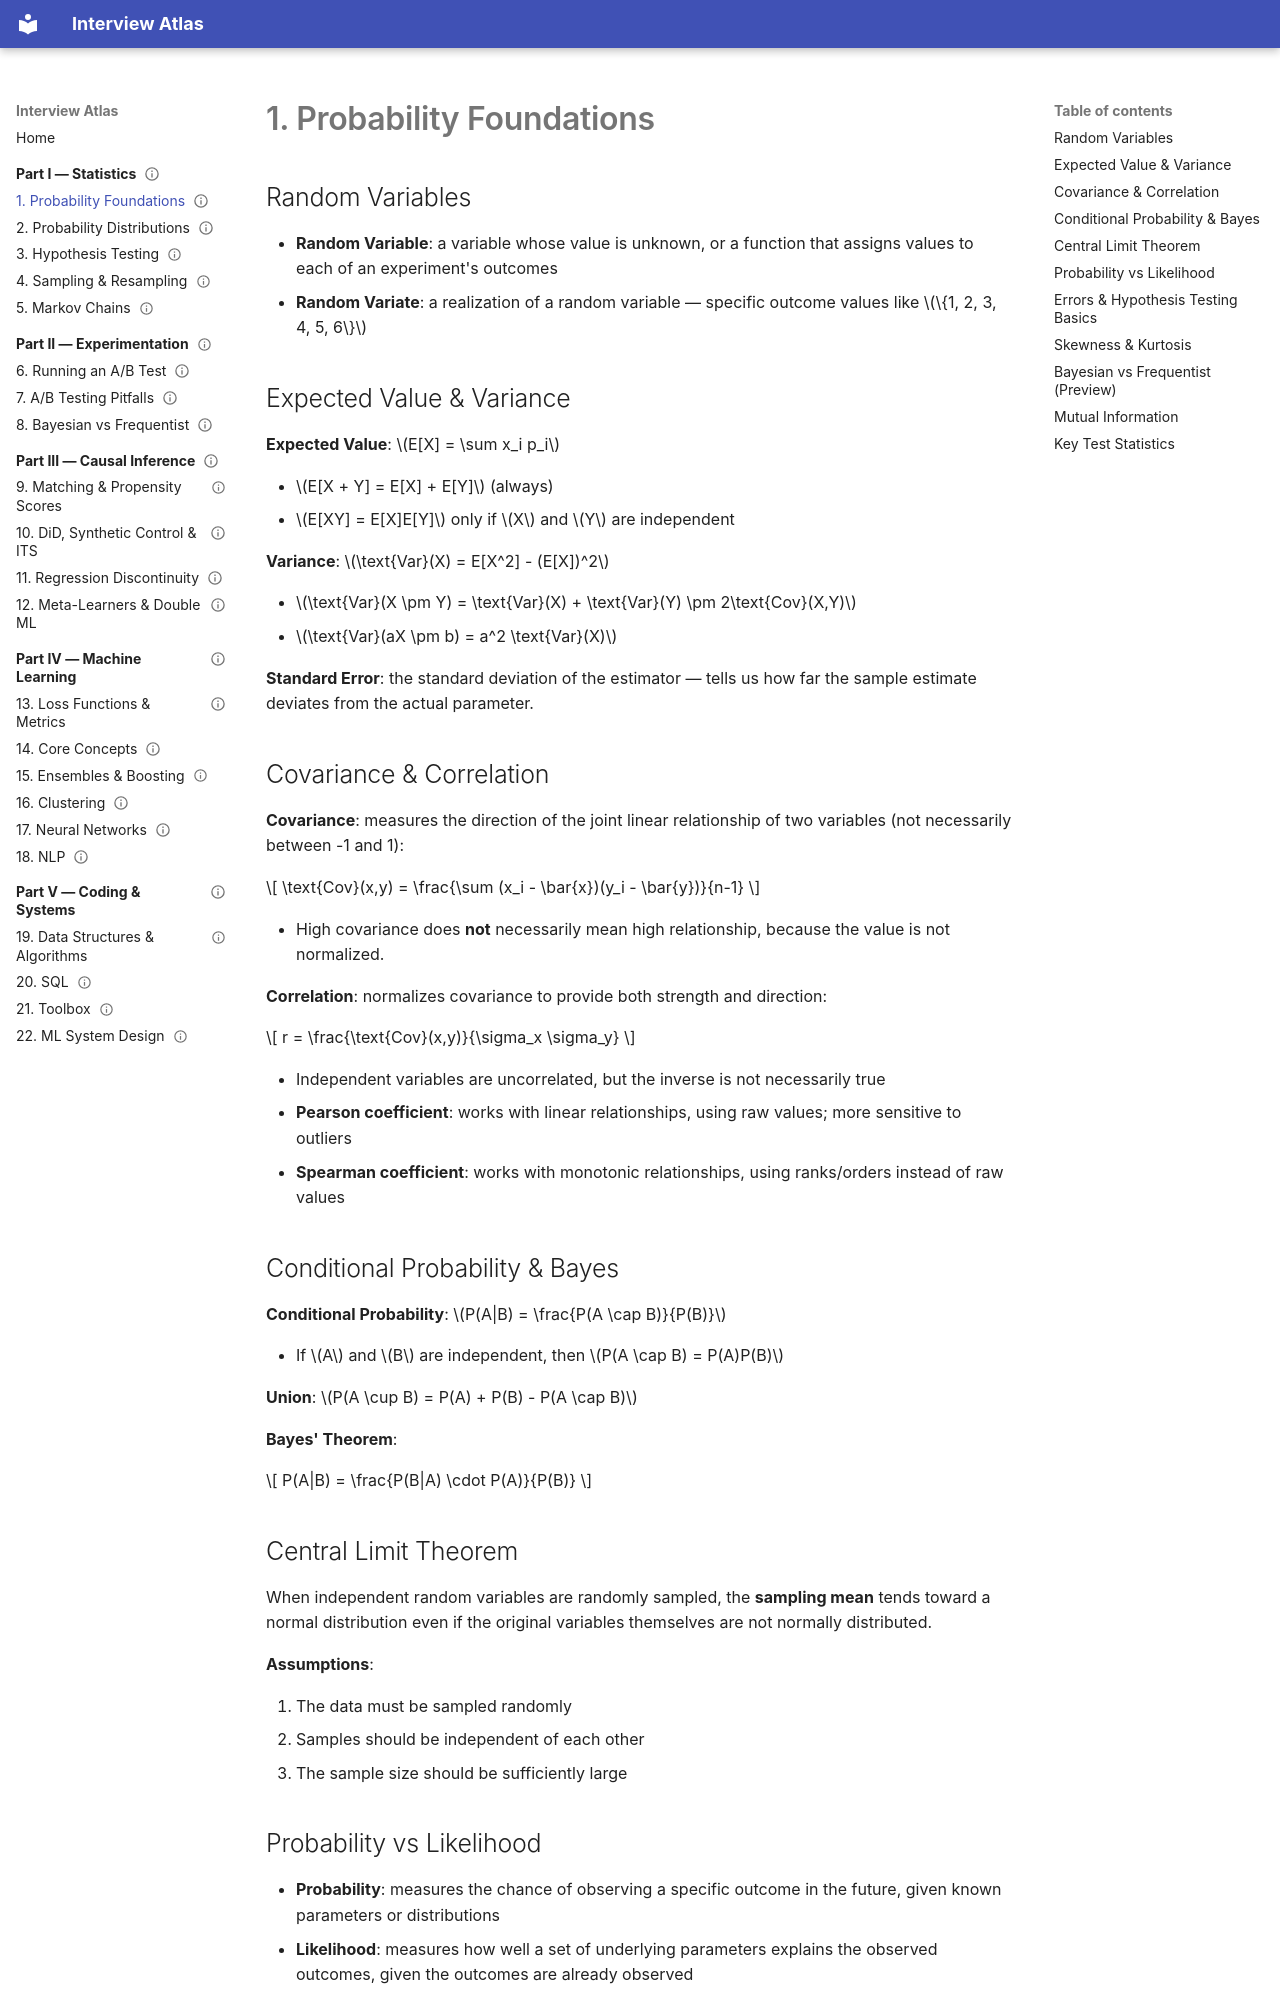

repository: ytchou/interview-atlas · page: part1-statistics/01-probability-foundations/index.html · generator: mkdocs

---
status: draft
---

# 1. Probability Foundations

## Random Variables

- **Random Variable**: a variable whose value is unknown, or a function that assigns values to each of an experiment's outcomes
- **Random Variate**: a realization of a random variable — specific outcome values like \(\{1, 2, 3, 4, 5, 6\}\)

## Expected Value & Variance

**Expected Value**: \(E[X] = \sum x_i p_i\)

- \(E[X + Y] = E[X] + E[Y]\) (always)
- \(E[XY] = E[X]E[Y]\) only if \(X\) and \(Y\) are independent

**Variance**: \(\text{Var}(X) = E[X^2] - (E[X])^2\)

- \(\text{Var}(X \pm Y) = \text{Var}(X) + \text{Var}(Y) \pm 2\text{Cov}(X,Y)\)
- \(\text{Var}(aX \pm b) = a^2 \text{Var}(X)\)

**Standard Error**: the standard deviation of the estimator — tells us how far the sample estimate deviates from the actual parameter.

## Covariance & Correlation

**Covariance**: measures the direction of the joint linear relationship of two variables (not necessarily between -1 and 1):

\[
\text{Cov}(x,y) = \frac{\sum (x_i - \bar{x})(y_i - \bar{y})}{n-1}
\]

- High covariance does **not** necessarily mean high relationship, because the value is not normalized.

**Correlation**: normalizes covariance to provide both strength and direction:

\[
r = \frac{\text{Cov}(x,y)}{\sigma_x \sigma_y}
\]

- Independent variables are uncorrelated, but the inverse is not necessarily true
- **Pearson coefficient**: works with linear relationships, using raw values; more sensitive to outliers
- **Spearman coefficient**: works with monotonic relationships, using ranks/orders instead of raw values

## Conditional Probability & Bayes

**Conditional Probability**: \(P(A|B) = \frac{P(A \cap B)}{P(B)}\)

- If \(A\) and \(B\) are independent, then \(P(A \cap B) = P(A)P(B)\)

**Union**: \(P(A \cup B) = P(A) + P(B) - P(A \cap B)\)

**Bayes' Theorem**:

\[
P(A|B) = \frac{P(B|A) \cdot P(A)}{P(B)}
\]

## Central Limit Theorem

When independent random variables are randomly sampled, the **sampling mean** tends toward a normal distribution even if the original variables themselves are not normally distributed.

**Assumptions**:

1. The data must be sampled randomly
2. Samples should be independent of each other
3. The sample size should be sufficiently large

## Probability vs Likelihood

- **Probability**: measures the chance of observing a specific outcome in the future, given known parameters or distributions
- **Likelihood**: measures how well a set of underlying parameters explains the observed outcomes, given the outcomes are already observed
    - Likelihood is a function that calculates the probability that a particular set of parameters is the most suitable explanation for the observed data
    - Unlike probability, the values of a likelihood function do not necessarily sum up to 1
